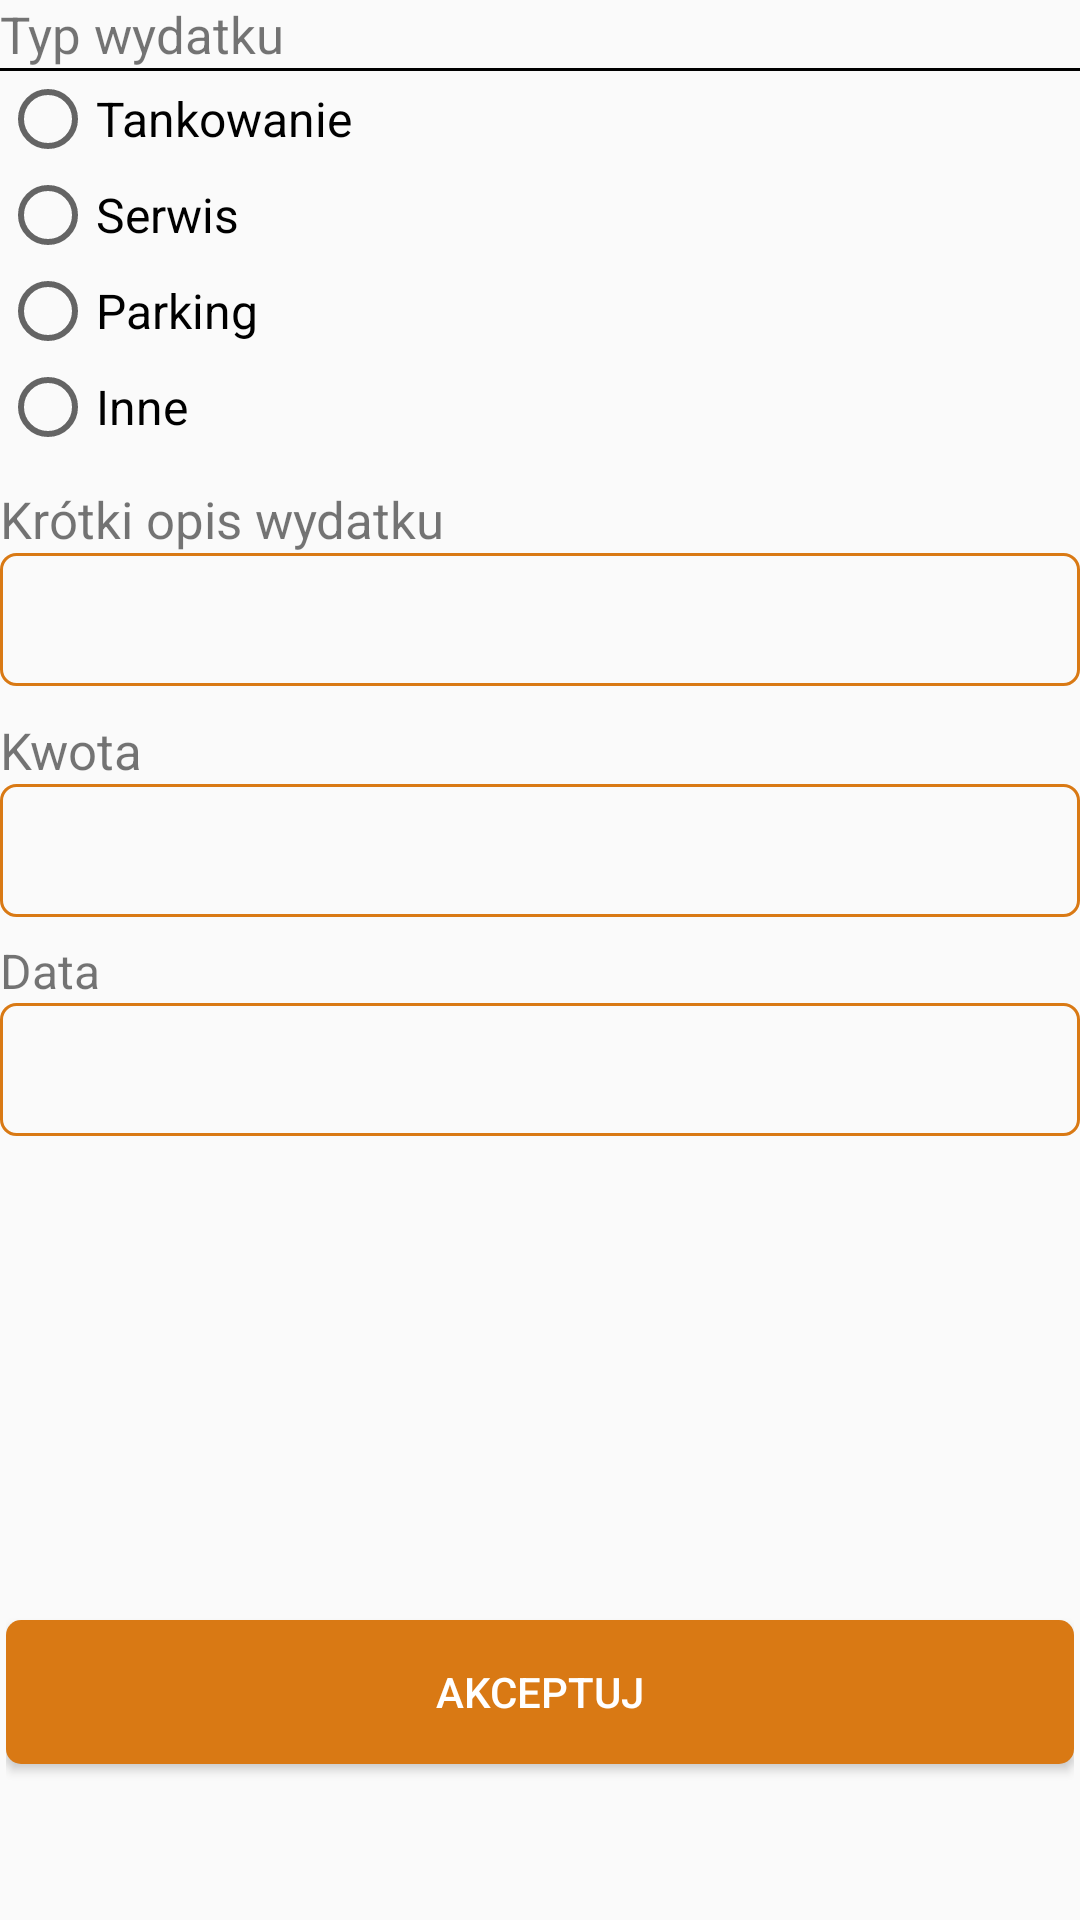

Reconstruct the res/layout file that produces this screen, plus the resources it refers to.
<!-- AndroidManifest.xml: application theme Theme.DriveFest -->
<!-- res/layout/fragment_add_expense.xml -->
<RelativeLayout xmlns:android="http://schemas.android.com/apk/res/android"
    xmlns:tools="http://schemas.android.com/tools"
    android:id="@+id/add_expense"
    android:layout_width="match_parent"
    android:layout_height="match_parent"
    tools:context=".AddExpenseFragment"
    android:layout_marginStart="2dp"
    android:layout_marginEnd="2dp"
    >

    <LinearLayout
        android:layout_width="match_parent"
        android:layout_height="wrap_content"
        android:orientation="vertical"
        android:layout_alignParentTop="true"
        >

        <RadioGroup
            android:layout_width="match_parent"
            android:layout_height="wrap_content"
            android:id="@+id/expense_radio_group"
            >

            <TextView
                android:layout_width="wrap_content"
                android:layout_height="wrap_content"
                android:text="Typ wydatku"
                android:textSize="17dp" />

            <View
                android:layout_width="wrap_content"
                android:layout_height="1dp"
                android:background="@color/black" />
            <RadioButton
                android:layout_width="match_parent"
                android:layout_height="wrap_content"
                android:id="@+id/fuel"
                android:text="Tankowanie"
                android:textSize="16dp"
                />

            <RadioButton
                android:layout_width="match_parent"
                android:layout_height="wrap_content"
                android:id="@+id/service"
                android:text="Serwis"
                android:textSize="16dp"
                />

            <RadioButton
                android:layout_width="match_parent"
                android:layout_height="wrap_content"
                android:id="@+id/parking"
                android:text="Parking"
                android:textSize="16dp" />

            <RadioButton
                android:layout_width="match_parent"
                android:layout_height="wrap_content"
                android:id="@+id/other"
                android:text="Inne"
                android:textSize="16dp"
                />

        </RadioGroup>

        <TextView
            android:layout_width="wrap_content"
            android:layout_height="wrap_content"
            android:paddingTop="10dp"
            android:text="Krótki opis wydatku"
            android:textSize="17dp"
            />

        <EditText
            android:id="@+id/expense_info"
            android:layout_width="match_parent"
            android:layout_height="wrap_content"
            android:hint=""
            android:background="@drawable/custom_button"
            android:padding="10dp"
            android:singleLine="true"
            />

        <TextView
            android:layout_width="wrap_content"
            android:layout_height="wrap_content"
            android:text="Kwota"
            android:textSize="17dp"
            android:paddingTop="10dp"
            />

        <EditText
            android:id="@+id/expense_price"
            android:layout_width="match_parent"
            android:layout_height="wrap_content"
            android:background="@drawable/custom_button"
            android:padding="10dp"
            android:singleLine="true"
            android:inputType="numberDecimal"
            />
            
        <TextView
            android:layout_width="match_parent"
            android:layout_height="wrap_content"
            android:text="Data"
            android:textSize="16sp"
            android:layout_marginTop="7dp" />

        <EditText
            android:id="@+id/expense_date"
            android:layout_width="match_parent"
            android:layout_height="wrap_content"
            android:background="@drawable/custom_button"
            android:padding="10dp"
            android:focusable="false"
            android:clickable="true"
            android:inputType="none"
            />
    </LinearLayout>

    <LinearLayout
        android:layout_width="match_parent"
        android:layout_height="wrap_content"
        android:orientation="vertical"
        android:layout_alignParentBottom="true"
        android:layout_marginBottom="5dp"
        android:layout_marginStart="2dp"
        android:layout_marginEnd="2dp"
        >

        <Button
            android:id="@+id/add_expense_accept"
            android:layout_width="match_parent"
            android:layout_height="wrap_content"
            android:textColor="@color/white"
            android:background="@drawable/button_pressed"
            android:text="Akceptuj"
            android:layout_marginTop="2dp"
            android:onClick="acceptSortClick"
            android:layout_marginBottom="47dp"
            />
    </LinearLayout>

</RelativeLayout>
<!-- resources referenced by this layout -->
<resources>
  <color name="black">#FF000000</color>
  <color name="white">#FFFFFFFF</color>
  <!-- drawable button_pressed (drawable) -->
  <?xml version="1.0" encoding="utf-8"?>
  <shape xmlns:android="http://schemas.android.com/apk/res/android" android:shape="rectangle">
      <solid android:color="#D97914"/>
      <corners android:radius="5dp"/>
  </shape>
  <!-- drawable custom_button (drawable) -->
  <?xml version="1.0" encoding="utf-8"?>
  <shape xmlns:android="http://schemas.android.com/apk/res/android" android:shape="rectangle">
      <stroke android:color="#D97914" android:width="1dp"/>
      <corners android:radius="5dp"/>
  </shape>
  <style name="Theme.DriveFest" parent="Base.Theme.DriveFest" />
  <style name="Base.Theme.DriveFest" parent="Theme.AppCompat.Light.NoActionBar">
          
          
      </style>
</resources>
